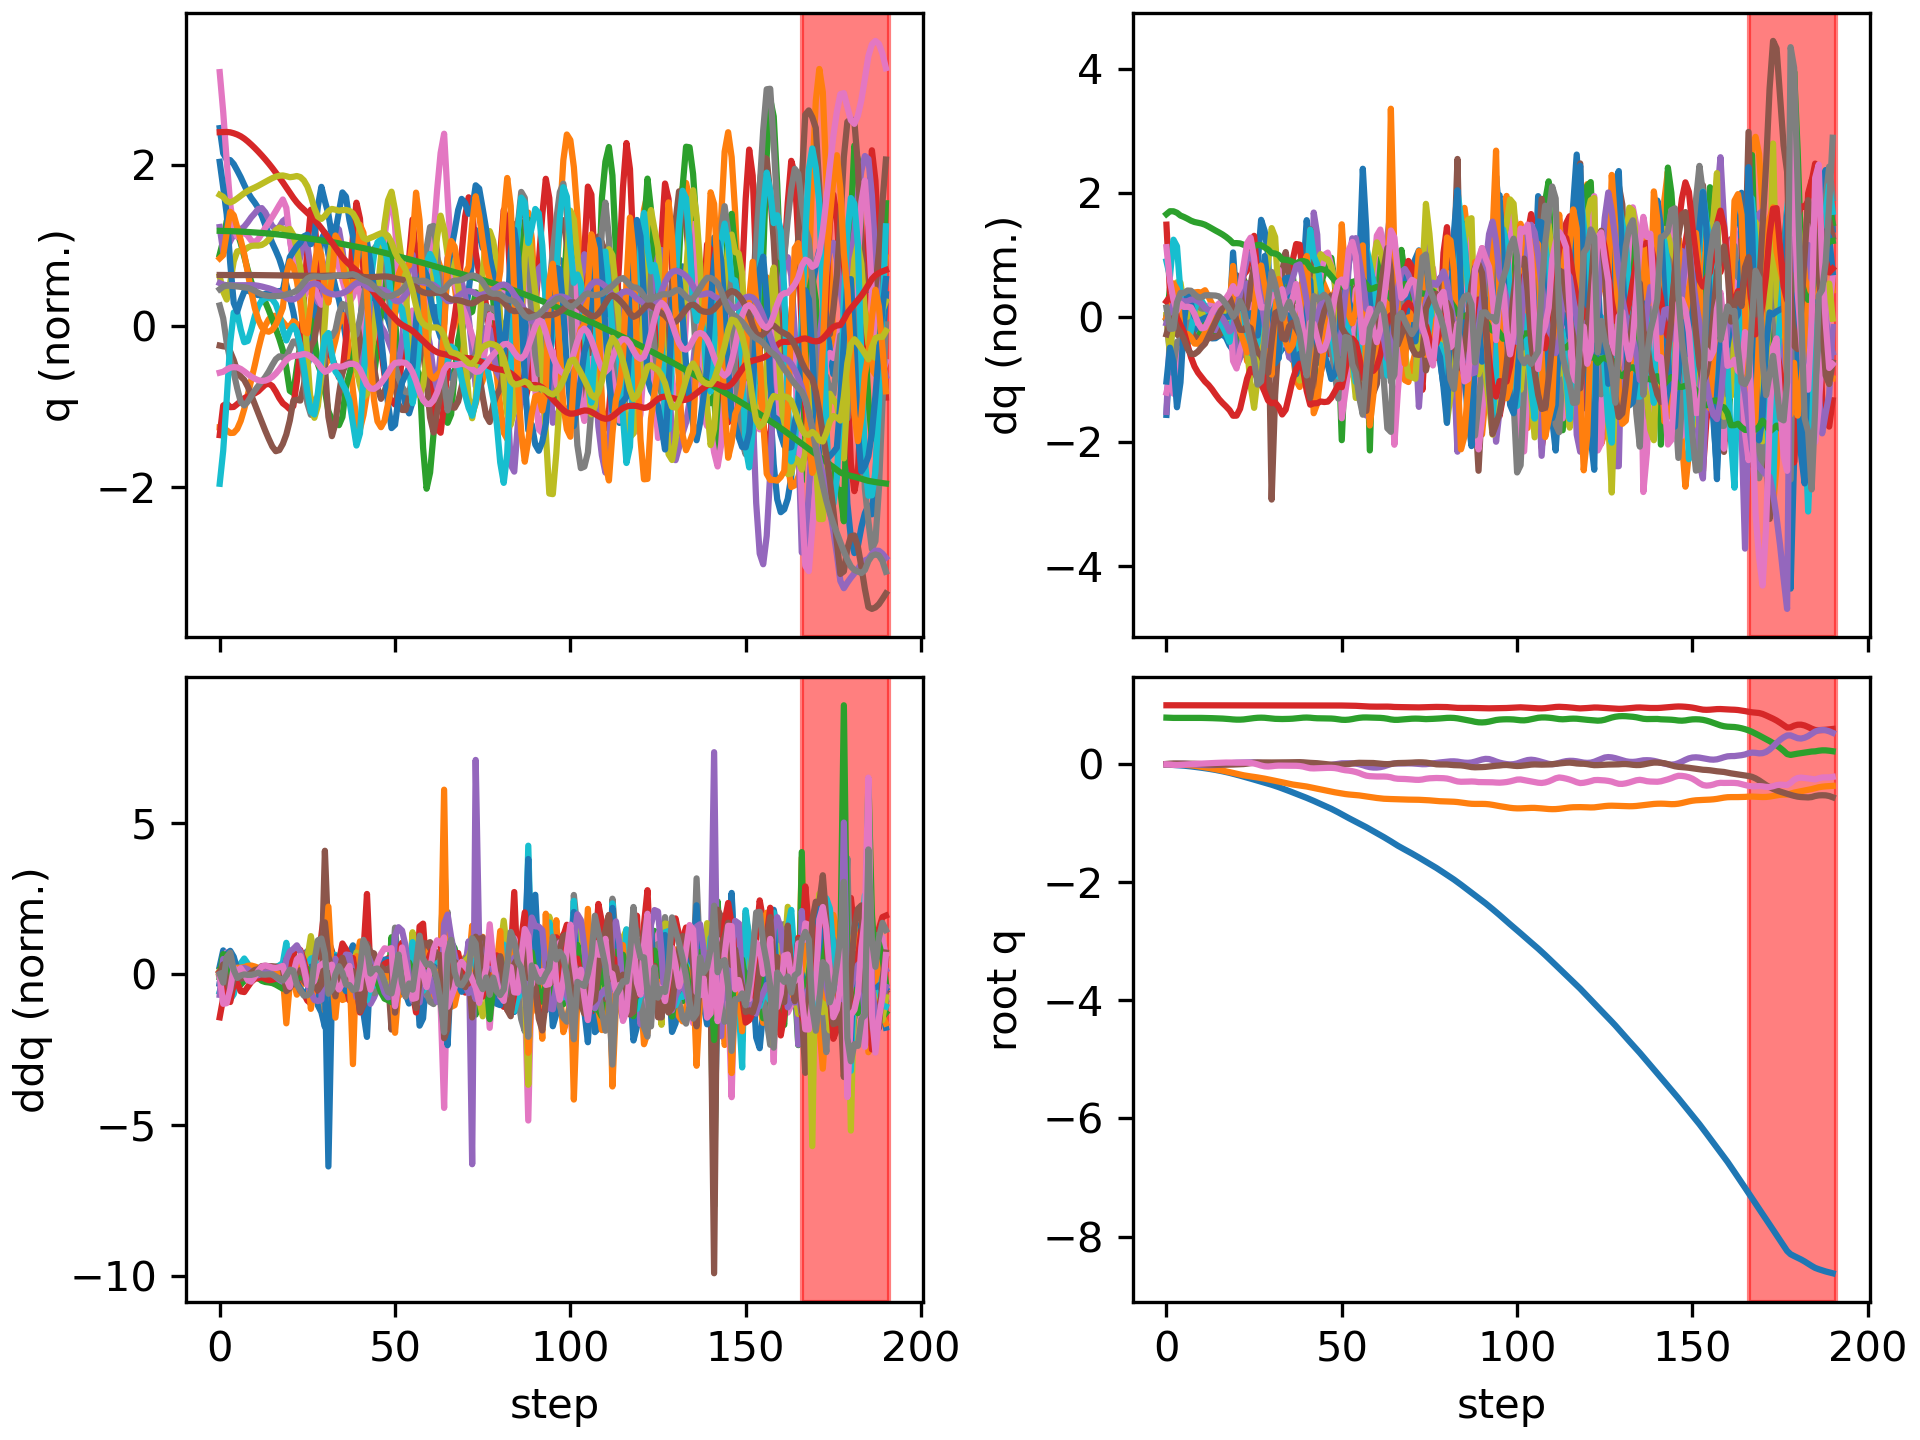

Data behind this chart, as committed beside it:
floating_base_joint_x, floating_base_joint_y, floating_base_joint_z, floating_base_joint_qw, floating_base_joint_qx, floating_base_joint_qy, floating_base_joint_qz, left_hip_pitch_joint_q, left_hip_roll_joint_q, left_hip_yaw_joint_q, left_knee_joint_q, left_ankle_pitch_joint_q, left_ankle_roll_joint_q, right_hip_pitch_joint_q, right_hip_roll_joint_q, right_hip_yaw_joint_q, right_knee_joint_q, right_ankle_pitch_joint_q, right_ankle_roll_joint_q, floating_base_joint_vx, floating_base_joint_vy, floating_base_joint_vz, floating_base_joint_wx, floating_base_joint_wy
-0.003321, 9.775688263324505e-10, 0.7906, 1, 1.6191461634606018e-08, 0.006378, -5.4518684789689484e-08, -0.06047, -0.0006844, -0.002951, 0.1267, -0.07571, 2.7332462134825167e-05, -0.06047, 0.0006841, 0.002951, 0.1267, -0.07571, -2.7381569042775615e-05, -0.2125, -1.305914327905609e-07, -0.2102, -2.946734277837299e-07, 0.7657
-0.006974, 0.0003404, 0.7875, 0.9999, 0.00164, 0.01157, -0.003124, -0.103, -0.0009742, 0.01061, 0.1943, -0.1214, -0.0009128, -0.1268, -0.0177, -0.02785, 0.2452, -0.1486, 0.004316, -0.1547, 0.02926, -0.1077, 0.3104, 0.2904
-0.01045, 0.0007032, 0.7862, 0.9998, 0.005567, 0.01378, -0.009813, -0.1135, -0.004801, 0.02955, 0.1991, -0.1162, -0.001475, -0.2088, -0.05263, -0.04345, 0.4299, -0.2262, 0.03351, -0.1557, -0.002419, -0.03119, 0.4088, 0.02007
-0.0141, -0.0003302, 0.7859, 0.9998, 0.008775, 0.01355, -0.01206, -0.1144, -0.008558, 0.03469, 0.1906, -0.1018, -0.007351, -0.2807, -0.07779, -0.008958, 0.6335, -0.3659, 0.06067, -0.1849, -0.09763, 0.006064, 0.1784, -0.1346
-0.01842, -0.00282, 0.786, 0.9998, 0.009876, 0.0128, -0.009496, -0.1211, -0.008277, 0.02708, 0.1912, -0.08944, -0.01788, -0.3217, -0.09524, 0.03324, 0.7418, -0.4802, 0.05636, -0.24, -0.1448, 0.009504, 0.04714, -0.03514
-0.02347, -0.006207, 0.7861, 0.9999, 0.009264, 0.01205, -0.005673, -0.1319, -0.002847, 0.01856, 0.1976, -0.08304, -0.03132, -0.335, -0.1178, 0.05337, 0.7402, -0.5052, 0.04001, -0.2691, -0.1875, -0.005059, -0.1164, -0.08154
-0.02916, -0.01082, 0.7861, 0.9999, 0.006548, 0.01108, -0.001579, -0.1433, 0.008463, 0.008045, 0.2045, -0.07983, -0.03818, -0.3314, -0.1371, 0.05437, 0.6808, -0.4729, 0.02403, -0.3035, -0.2634, -0.003254, -0.3555, -0.08032
-0.03566, -0.01697, 0.7861, 0.9999, 0.002237, 0.01025, 0.002542, -0.1562, 0.0251, -0.0048, 0.211, -0.07491, -0.04235, -0.328, -0.1422, 0.05547, 0.6352, -0.448, 0.005508, -0.342, -0.3416, 0.01157, -0.4819, -0.08801
-0.04286, -0.02444, 0.7863, 0.9999, -0.002495, 0.009001, 0.006039, -0.1685, 0.04487, -0.01769, 0.2156, -0.06688, -0.05061, -0.3334, -0.1368, 0.06096, 0.6396, -0.4442, -0.0184, -0.3685, -0.398, 0.01235, -0.484, -0.1788
-0.05046, -0.03282, 0.7864, 0.9999, -0.006881, 0.006619, 0.008817, -0.1782, 0.06571, -0.0293, 0.2185, -0.05779, -0.0611, -0.3415, -0.1285, 0.06432, 0.6808, -0.4498, -0.04327, -0.383, -0.4358, -0.003692, -0.4203, -0.3085
-0.05832, -0.04185, 0.786, 0.9999, -0.01045, 0.003152, 0.01133, -0.1862, 0.08655, -0.03842, 0.2222, -0.05058, -0.07229, -0.3441, -0.121, 0.06494, 0.7284, -0.4554, -0.06441, -0.3982, -0.4632, -0.02752, -0.3162, -0.3862
-0.06656, -0.05143, 0.785, 0.9998, -0.01312, -0.0006234, 0.01407, -0.1952, 0.1088, -0.04105, 0.2271, -0.04252, -0.08318, -0.3391, -0.1143, 0.06486, 0.7643, -0.4579, -0.07986, -0.4223, -0.4908, -0.06542, -0.2287, -0.3749
-0.07542, -0.06149, 0.7835, 0.9997, -0.0144, -0.003782, 0.01712, -0.208, 0.1284, -0.0433, 0.2348, -0.0409, -0.0942, -0.3298, -0.1081, 0.06626, 0.7848, -0.4577, -0.08955, -0.4588, -0.5116, -0.08473, -0.04753, -0.2784
-0.08504, -0.07202, 0.7817, 0.9997, -0.01386, -0.00586, 0.02015, -0.2237, 0.1424, -0.04886, 0.2422, -0.04873, -0.1049, -0.3201, -0.1018, 0.07036, 0.7937, -0.4545, -0.0943, -0.4989, -0.5383, -0.09439, 0.1391, -0.1653
-0.09545, -0.08314, 0.7798, 0.9996, -0.01149, -0.006945, 0.02309, -0.2397, 0.1511, -0.05693, 0.2445, -0.06166, -0.115, -0.311, -0.0938, 0.07752, 0.7953, -0.4502, -0.09548, -0.5382, -0.5692, -0.1043, 0.3208, -0.07868
-0.1066, -0.09484, 0.7775, 0.9996, -0.007364, -0.007383, 0.02591, -0.2543, 0.1556, -0.06574, 0.2391, -0.07397, -0.1243, -0.3019, -0.08455, 0.08681, 0.7894, -0.4476, -0.09287, -0.5757, -0.5982, -0.1249, 0.4959, -0.03164
-0.1185, -0.1071, 0.7746, 0.9996, -0.001564, -0.007436, 0.02825, -0.2671, 0.1561, -0.0751, 0.2264, -0.07939, -0.1301, -0.2923, -0.07624, 0.09602, 0.7717, -0.4468, -0.0862, -0.6161, -0.6218, -0.1626, 0.6596, -0.001811
-0.1313, -0.1197, 0.7708, 0.9995, 0.005724, -0.007089, 0.02975, -0.2811, 0.1533, -0.08455, 0.2113, -0.0756, -0.1287, -0.2822, -0.07204, 0.1011, 0.7368, -0.4464, -0.07637, -0.6636, -0.6427, -0.2173, 0.7992, 0.04046
-0.1451, -0.1328, 0.7658, 0.9994, 0.0142, -0.006092, 0.03013, -0.2995, 0.1476, -0.09564, 0.1996, -0.0649, -0.1212, -0.2729, -0.07324, 0.09844, 0.6805, -0.4451, -0.06451, -0.7192, -0.6659, -0.2854, 0.9065, 0.1149
-0.1603, -0.1465, 0.7601, 0.9993, 0.0223, -0.003934, 0.02897, -0.3242, 0.1415, -0.1126, 0.1934, -0.0599, -0.1095, -0.2869, -0.07332, 0.09597, 0.6413, -0.3942, -0.02214, -0.7887, -0.6998, -0.2532, 0.6479, 0.2135
-0.1762, -0.1604, 0.7568, 0.9993, 0.02711, -0.001834, 0.02736, -0.3459, 0.1413, -0.135, 0.1859, -0.09496, -0.09223, -0.3381, -0.06167, 0.09835, 0.6754, -0.3489, -0.003693, -0.787, -0.6994, -0.1005, 0.3396, 0.1049
-0.1921, -0.174, 0.7567, 0.9992, 0.02905, 3.6889625259769936e-05, 0.02807, -0.3707, 0.1484, -0.1371, 0.1932, -0.1405, -0.06784, -0.378, -0.05092, 0.08624, 0.6933, -0.333, -0.01041, -0.7932, -0.6571, 0.06946, 0.114, 0.1998
-0.2084, -0.1862, 0.7601, 0.9991, 0.02995, 0.003958, 0.02926, -0.4033, 0.1446, -0.1124, 0.2495, -0.1563, -0.06683, -0.4047, -0.051, 0.05912, 0.6736, -0.3181, -0.02919, -0.8198, -0.5643, 0.2493, 0.1097, 0.5047
-0.2252, -0.1964, 0.7667, 0.9991, 0.03141, 0.01098, 0.0276, -0.4294, 0.1192, -0.09044, 0.325, -0.1303, -0.06774, -0.4237, -0.06419, 0.02015, 0.623, -0.3071, -0.05834, -0.8506, -0.4724, 0.3942, 0.213, 0.8212
-0.2424, -0.2051, 0.7752, 0.999, 0.03277, 0.02, 0.02243, -0.4508, 0.08325, -0.07276, 0.4289, -0.09917, -0.04917, -0.4331, -0.09742, -0.05169, 0.5464, -0.2894, -0.09446, -0.8641, -0.413, 0.4418, 0.1544, 0.9009
-0.2595, -0.2135, 0.783, 0.999, 0.03185, 0.02771, 0.01305, -0.4616, 0.05421, -0.06369, 0.5576, -0.1084, -0.01702, -0.4261, -0.1391, -0.1605, 0.4581, -0.2844, -0.09758, -0.8468, -0.43, 0.3521, -0.1854, 0.617
-0.276, -0.2226, 0.7882, 0.9991, 0.02809, 0.03144, -0.002114, -0.4388, 0.04018, -0.06655, 0.6427, -0.1558, -0.001281, -0.4113, -0.1556, -0.2571, 0.3857, -0.3117, -0.05748, -0.8224, -0.4754, 0.1874, -0.442, 0.1667
-0.2925, -0.2324, 0.7902, 0.999, 0.02285, 0.03215, -0.02084, -0.3772, 0.03553, -0.08349, 0.6215, -0.1945, 0.006892, -0.417, -0.1436, -0.2811, 0.3754, -0.288, -0.01136, -0.8271, -0.5052, 0.0091, -0.5275, -0.08931
-0.3095, -0.2429, 0.7881, 0.9988, 0.01638, 0.0316, -0.03396, -0.3061, 0.03823, -0.1091, 0.523, -0.2136, 0.03347, -0.4355, -0.1292, -0.2572, 0.4539, -0.2034, 0.0195, -0.8729, -0.5539, -0.2028, -0.7414, -0.08872
-0.3274, -0.2546, 0.7817, 0.9988, 0.007857, 0.03085, -0.0376, -0.2479, 0.0592, -0.1187, 0.3934, -0.2189, 0.04719, -0.4485, -0.1035, -0.192, 0.5675, -0.1474, 0.004452, -0.9152, -0.6071, -0.4137, -0.9476, -0.09011
-0.3464, -0.2671, 0.7739, 0.999, 0.001494, 0.03086, -0.03295, -0.2366, 0.08573, -0.1345, 0.3143, -0.1699, -0.02483, -0.4418, -0.06609, -0.08647, 0.6534, -0.1883, -0.04381, -0.9848, -0.6232, -0.2882, -0.1761, 0.09167
-0.3662, -0.2796, 0.7701, 0.9992, 0.004164, 0.03175, -0.02554, -0.2729, 0.09489, -0.1548, 0.314, -0.1384, -0.08783, -0.4081, -0.04532, 0.02275, 0.6681, -0.2252, -0.05752, -0.9935, -0.6192, -0.1419, 0.5244, 0.08216
-0.3863, -0.2923, 0.7678, 0.9992, 0.009578, 0.03206, -0.02206, -0.3022, 0.102, -0.1627, 0.3041, -0.1048, -0.1116, -0.359, -0.04338, 0.07174, 0.5908, -0.2892, -0.02568, -1.025, -0.6454, -0.1176, 0.5769, 0.05925
-0.4079, -0.3057, 0.7668, 0.9991, 0.01178, 0.03365, -0.02324, -0.3287, 0.1213, -0.1625, 0.2831, -0.07376, -0.09603, -0.3569, -0.03487, 0.07087, 0.5299, -0.2759, 0.02981, -1.114, -0.6923, 0.00928, -0.09291, 0.1696
-0.4303, -0.3193, 0.7679, 0.999, 0.01041, 0.03442, -0.02478, -0.3496, 0.1455, -0.1683, 0.2586, -0.08043, -0.06055, -0.3859, -0.01086, 0.06131, 0.5127, -0.2199, 0.02198, -1.117, -0.663, 0.06997, -0.1245, -0.05335
-0.4529, -0.3317, 0.7697, 0.9991, 0.0108, 0.03388, -0.02394, -0.3783, 0.1574, -0.1603, 0.2689, -0.1175, -0.0329, -0.4074, 0.002765, 0.04378, 0.4849, -0.1634, -0.004821, -1.131, -0.5742, 0.103, 0.2019, -0.1167
-0.4761, -0.342, 0.7729, 0.9991, 0.01326, 0.03398, -0.02363, -0.4163, 0.1439, -0.1312, 0.3461, -0.1702, -0.023, -0.429, 0.0007463, 0.0151, 0.4611, -0.1754, -0.03043, -1.161, -0.4793, 0.2092, 0.2915, 0.04465
-0.4997, -0.3508, 0.7784, 0.9989, 0.01535, 0.03577, -0.02504, -0.4519, 0.1032, -0.1184, 0.4615, -0.2265, -0.02061, -0.4441, -0.01197, -0.03014, 0.4237, -0.2428, -0.04269, -1.187, -0.4124, 0.3266, 0.1585, 0.244
-0.5231, -0.3587, 0.7852, 0.9988, 0.01562, 0.03644, -0.02905, -0.468, 0.0512, -0.1048, 0.5809, -0.2653, -0.02285, -0.4346, -0.0299, -0.09804, 0.3425, -0.2883, -0.03343, -1.154, -0.3806, 0.3398, -0.004999, -0.07836
-0.546, -0.3667, 0.7904, 0.9986, 0.01335, 0.03373, -0.03845, -0.4506, 0.008796, -0.08284, 0.6586, -0.2722, -0.0167, -0.4148, -0.04094, -0.1824, 0.2639, -0.3568, -0.011, -1.142, -0.4191, 0.1845, -0.3074, -0.4442
-0.5692, -0.3765, 0.7922, 0.9981, 0.005721, 0.02839, -0.05407, -0.3921, -0.003452, -0.07322, 0.6223, -0.2893, 0.004168, -0.4274, -0.01836, -0.2145, 0.3072, -0.3393, 0.04385, -1.164, -0.5482, 8.919186705508286e-05, -1.058, -0.7258
-0.5938, -0.3882, 0.7894, 0.9974, -0.00768, 0.02459, -0.06696, -0.3299, 0.01643, -0.08109, 0.5021, -0.3669, 0.05604, -0.4776, 0.01041, -0.2397, 0.5083, -0.2909, 0.03333, -1.277, -0.6321, -0.244, -1.565, -0.304
-0.6198, -0.4008, 0.7836, 0.9971, -0.02143, 0.02195, -0.06958, -0.3099, 0.04631, -0.1104, 0.4085, -0.3457, 0.04906, -0.514, 0.03936, -0.2322, 0.6991, -0.3055, -0.04665, -1.33, -0.624, -0.2539, -1.029, -0.3211
-0.6465, -0.4133, 0.7797, 0.9972, -0.02781, 0.01846, -0.06704, -0.3444, 0.07701, -0.1329, 0.4017, -0.2438, 0.008883, -0.5253, 0.06291, -0.1783, 0.8487, -0.3669, -0.1279, -1.321, -0.623, -0.1435, -0.3431, -0.5236
-0.6726, -0.4257, 0.7781, 0.9974, -0.02832, 0.01222, -0.06489, -0.3705, 0.1122, -0.1204, 0.3985, -0.2167, -0.02664, -0.5023, 0.08166, -0.1038, 0.947, -0.4371, -0.1843, -1.299, -0.6126, -0.03936, 0.2331, -0.7021
-0.6987, -0.438, 0.7779, 0.9977, -0.02449, 0.004858, -0.06231, -0.3794, 0.1431, -0.09314, 0.373, -0.2362, -0.05171, -0.4518, 0.08742, -0.02909, 0.9939, -0.5005, -0.2122, -1.316, -0.6159, 0.001826, 0.5687, -0.6817
-0.7254, -0.4503, 0.7776, 0.998, -0.01795, -0.001903, -0.05998, -0.3758, 0.168, -0.05987, 0.3225, -0.2578, -0.0656, -0.391, 0.08305, 0.04291, 1.005, -0.576, -0.2198, -1.364, -0.6135, -0.04312, 0.7844, -0.5418
-0.7535, -0.4624, 0.7755, 0.9981, -0.009643, -0.006479, -0.05984, -0.3733, 0.1886, -0.01921, 0.265, -0.2686, -0.05661, -0.3352, 0.06602, 0.1081, 0.9822, -0.6733, -0.2114, -1.445, -0.5903, -0.1668, 0.9127, -0.2506
-0.7832, -0.4738, 0.7706, 0.9979, -0.0002732, -0.008092, -0.06397, -0.3827, 0.2023, 0.01271, 0.2199, -0.2832, -0.04245, -0.292, 0.02897, 0.1559, 0.9081, -0.7683, -0.1894, -1.532, -0.5528, -0.3237, 0.9821, 0.05916
-0.8144, -0.4843, 0.7623, 0.9972, 0.01018, -0.007251, -0.07427, -0.4027, 0.2041, -0.002933, 0.2046, -0.3012, -0.0348, -0.263, -0.03211, 0.1732, 0.7731, -0.8393, -0.1684, -1.596, -0.5119, -0.5001, 1.095, 0.2695
-0.8474, -0.4945, 0.7544, 0.9958, 0.01692, -0.003477, -0.08958, -0.4326, 0.202, -0.06458, 0.1965, -0.3203, -0.04942, -0.3172, -0.08393, 0.1362, 0.7381, -0.8297, -0.06854, -1.657, -0.5252, -0.2784, 0.1633, 0.3065
-0.8799, -0.5038, 0.7526, 0.9948, 0.0179, -0.0005075, -0.1006, -0.4618, 0.1917, -0.1123, 0.2279, -0.327, -0.07225, -0.4046, -0.1027, 0.0827, 0.7711, -0.7521, -0.02141, -1.584, -0.4245, 0.05391, 0.01306, 0.2056
-0.9117, -0.511, 0.7569, 0.9941, 0.01801, 0.004815, -0.1068, -0.4987, 0.1625, -0.1025, 0.307, -0.2857, -0.07927, -0.4638, -0.1157, 0.02988, 0.755, -0.7091, -0.009155, -1.586, -0.3068, 0.3455, -0.07418, 0.7269
-0.9431, -0.5162, 0.7662, 0.9929, 0.01705, 0.01311, -0.1167, -0.5272, 0.1197, -0.08702, 0.4101, -0.2082, -0.07941, -0.4946, -0.1231, -0.02629, 0.6789, -0.6864, -0.01157, -1.558, -0.2273, 0.5557, -0.2338, 0.8405
-0.9741, -0.521, 0.7779, 0.9912, 0.0116, 0.02144, -0.1305, -0.5415, 0.0811, -0.08201, 0.5306, -0.1346, -0.06269, -0.4896, -0.1237, -0.109, 0.5461, -0.6662, -0.009172, -1.538, -0.253, 0.5851, -0.8174, 0.6379
-1.004, -0.5271, 0.7874, 0.9886, 0.0008419, 0.02538, -0.1486, -0.5222, 0.06018, -0.08964, 0.6202, -0.1266, -0.03703, -0.4581, -0.1081, -0.2139, 0.4161, -0.6646, 0.02278, -1.508, -0.3427, 0.378, -1.241, -0.02961
-1.035, -0.5352, 0.793, 0.9845, -0.01478, 0.0242, -0.1732, -0.4351, 0.06902, -0.1133, 0.5375, -0.1925, -0.02636, -0.4644, -0.0553, -0.2322, 0.4798, -0.5321, 0.08559, -1.515, -0.4677, 0.1897, -1.77, -0.5847
-1.066, -0.5447, 0.7937, 0.9804, -0.03384, 0.02277, -0.1927, -0.3494, 0.1031, -0.1195, 0.4019, -0.2969, 0.01387, -0.486, 0.0006143, -0.2361, 0.6555, -0.4194, 0.04974, -1.612, -0.4812, -0.07551, -1.886, -0.3031
-1.099, -0.5536, 0.7919, 0.9782, -0.04809, 0.0235, -0.2009, -0.334, 0.1195, -0.1901, 0.3278, -0.2825, -0.006028, -0.4962, 0.04454, -0.2164, 0.8135, -0.3796, -0.04429, -1.702, -0.4272, -0.09238, -1.024, -0.107
-1.133, -0.5622, 0.7903, 0.9771, -0.05473, 0.02191, -0.2046, -0.3566, 0.1526, -0.2297, 0.3027, -0.261, -0.04402, -0.4763, 0.08266, -0.1586, 0.921, -0.3999, -0.1209, -1.683, -0.4247, -0.07923, -0.283, -0.4054
... 131 more rows
